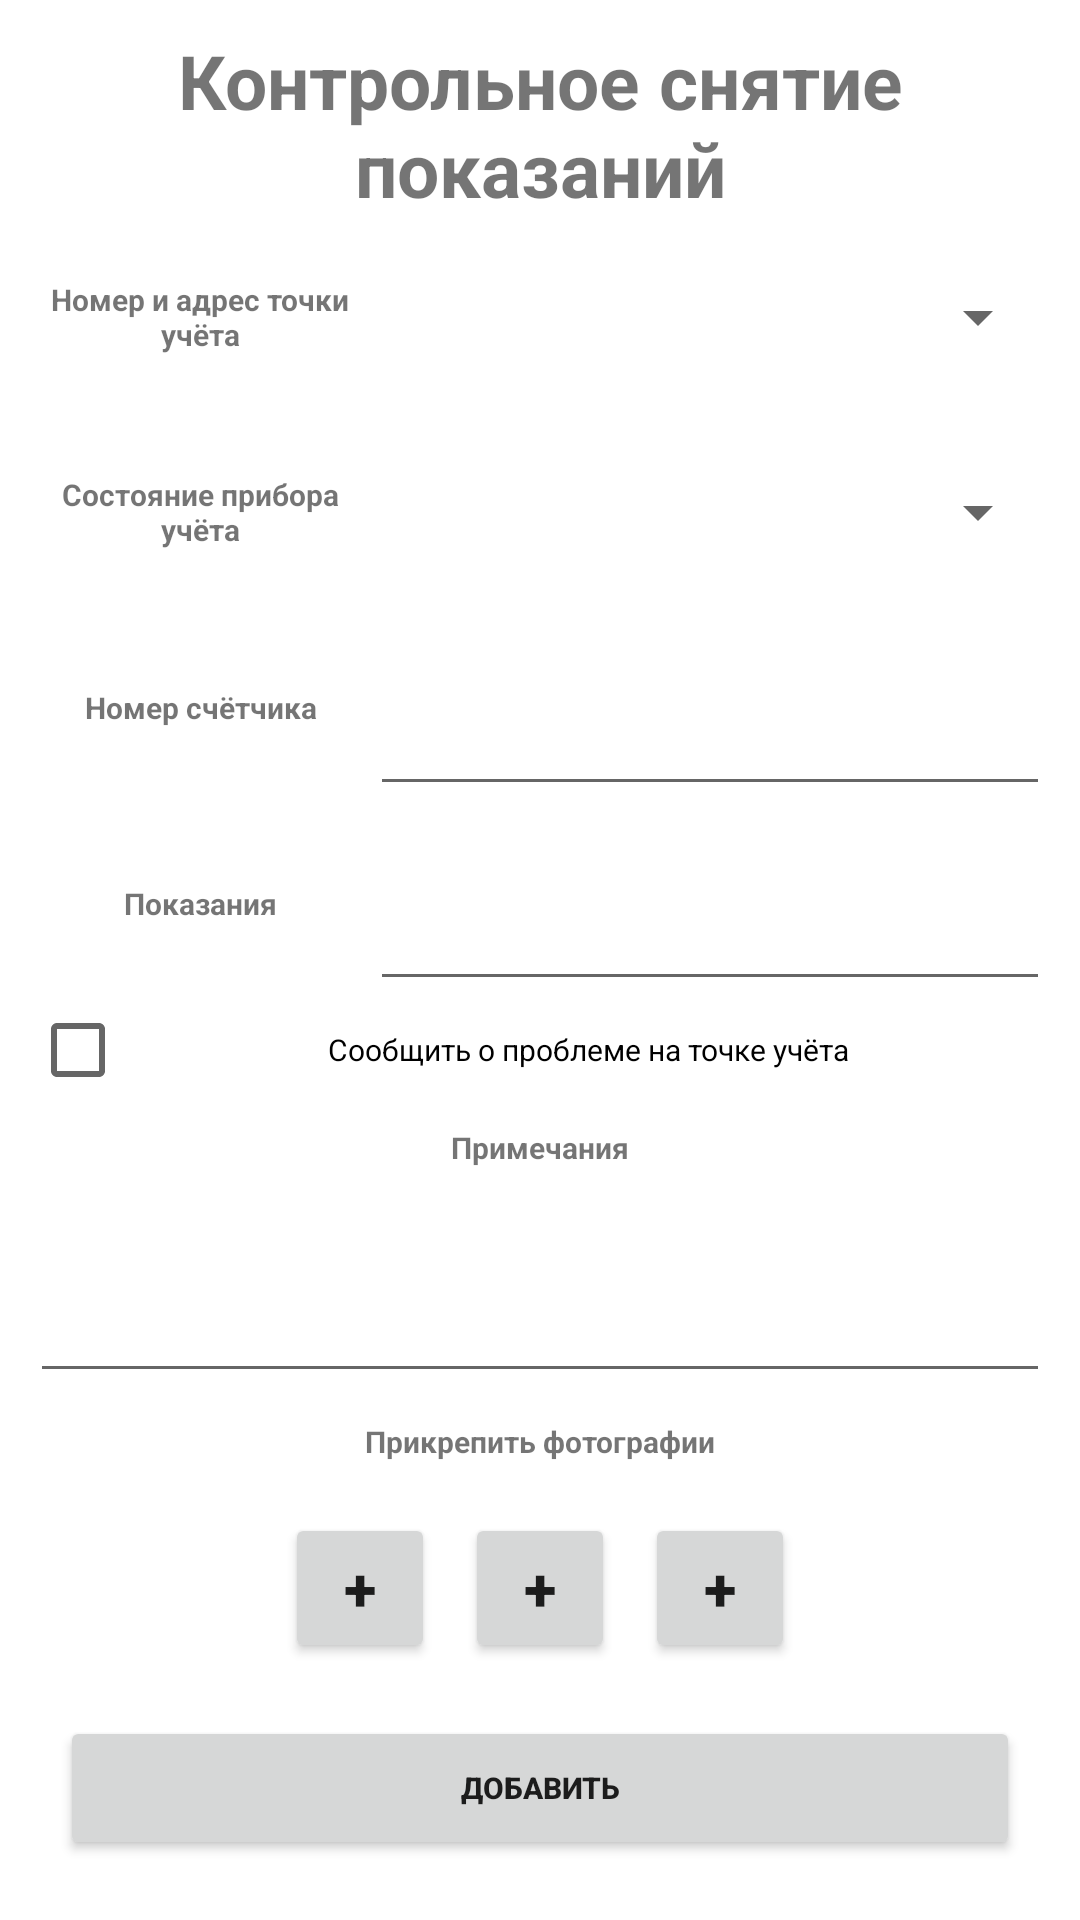

Produce the Android XML layout that renders to this screen, including the resource entries it uses.
<!-- AndroidManifest.xml: application theme Theme.MeteringAndMonitorSystem -->
<!-- res/layout/add_meter_reading_fragment.xml -->
<?xml version="1.0" encoding="utf-8"?>
<LinearLayout xmlns:android="http://schemas.android.com/apk/res/android"
    xmlns:tools="http://schemas.android.com/tools"
    style="@style/LinerLayoutPreset"
    android:layout_width="match_parent"
    android:layout_height="match_parent"
    tools:context=".ui.main.controller.AddMeterReadingFragment">

    <TextView
        style="@style/TitleText"
        android:layout_width="match_parent"
        android:layout_height="wrap_content"
        android:text="@string/meterReading" />

    <GridLayout
        android:layout_width="match_parent"
        android:layout_height="match_parent"
        android:layout_gravity="center"
        android:layout_weight="70"
        android:columnCount="2"
        android:orientation="vertical"
        android:rowCount="9">

        <TextView
            style="@style/GridStyle"
            android:layout_width="0dp"
            android:layout_height="0dp"
            android:autoSizeTextType="uniform"
            android:text="Номер и адрес точки учёта"
            android:textAlignment="center"
            android:textStyle="bold" />

        <TextView
            style="@style/GridStyle"
            android:layout_width="0dp"
            android:layout_height="0dp"
            android:autoSizeTextType="uniform"
            android:text="Состояние прибора учёта"

            android:textAlignment="center"
            android:textStyle="bold" />

        <TextView
            style="@style/GridStyle"
            android:layout_width="0dp"
            android:layout_height="0dp"
            android:autoSizeTextType="uniform"
            android:text="Номер счётчика"

            android:textAlignment="center"
            android:textStyle="bold" />

        <TextView
            style="@style/GridStyle"
            android:layout_width="0dp"
            android:layout_height="0dp"
            android:autoSizeMaxTextSize="20sp"
            android:autoSizeMinTextSize="10sp"
            android:autoSizeStepGranularity="20sp"
            android:autoSizeTextType="uniform"
            android:text="Показания"
            android:textAlignment="center"
            android:textStyle="bold" />


        <CheckBox
            android:id="@+id/checkBox_isProblem"
            style="@style/GridStyle"
            android:layout_width="0dp"
            android:layout_height="0dp"
            android:layout_columnSpan="2"
            android:layout_columnWeight="3"
            android:autoSizeMaxTextSize="20sp"
            android:autoSizeMinTextSize="10sp"
            android:autoSizeStepGranularity="20sp"
            android:autoSizeTextType="uniform"
            android:gravity="center"
            android:text="Сообщить о проблеме на точке учёта"
            android:textAlignment="center" />

        <TextView
            style="@style/GridStyle"
            android:layout_width="0dp"
            android:layout_height="0dp"
            android:layout_columnSpan="2"
            android:layout_columnWeight="3"
            android:autoSizeTextType="uniform"
            android:gravity="center"
            android:text="Примечания"
            android:textAlignment="center"
            android:textStyle="bold" />

        <EditText
            android:id="@+id/textField_problem_description"
            style="@style/GridStyle"
            android:layout_width="0dp"
            android:layout_height="0dp"
            android:layout_rowWeight="2"
            android:layout_columnSpan="2"
            android:layout_columnWeight="3"
            android:autoSizeTextType="uniform"
            android:lines="3" />


        <TextView
            style="@style/GridStyle"
            android:layout_width="0dp"
            android:layout_height="0dp"
            android:layout_rowWeight="1"
            android:layout_columnSpan="2"
            android:layout_columnWeight="3"
            android:autoSizeTextType="uniform"
            android:gravity="center"
            android:text="Прикрепить фотографии"
            android:textAlignment="center"
            android:textStyle="bold" />

        <LinearLayout
            style="@style/GridStyle"
            android:layout_width="0dp"
            android:layout_height="0dp"
            android:layout_rowWeight="2"
            android:layout_columnSpan="2"
            android:layout_columnWeight="3"
            android:gravity="center">

            <Button
                android:id="@+id/button_add_photo1"
                style="@style/Button"
                android:layout_width="50dp"
                android:layout_height="50dp"
                android:text="+"
                android:textSize="20sp"
                android:textStyle="bold" />

            <Button
                android:id="@+id/button_add_photo2"
                android:layout_width="50dp"
                android:layout_height="50dp"
                android:text="+"
                android:textSize="20sp"
                android:textStyle="bold" />

            <Button
                android:id="@+id/button_add_photo3"
                style="@style/Button"
                android:layout_width="50dp"
                android:layout_height="50dp"
                android:text="+"
                android:textSize="20sp"
                android:textStyle="bold" />

        </LinearLayout>

        <Spinner
            android:id="@+id/spinner_list_of_addresses"
            style="@style/GridStyleWeight2"
            android:layout_width="0dp"
            android:layout_height="0dp"
            android:layout_row="0"
            android:layout_rowWeight="2"
            android:layout_columnSpan="2"
            android:autoSizeMaxTextSize="15sp"
            android:autoSizeMinTextSize="8sp"
            android:autoSizeStepGranularity="15sp"
            android:autoSizeTextType="uniform" />

        <Spinner
            android:id="@+id/spinner_list_of_meter_status"
            style="@style/GridStyleWeight2"
            android:layout_width="0dp"
            android:layout_height="0dp"
            android:layout_rowWeight="2"
            android:layout_columnSpan="2"
            android:autoSizeMaxTextSize="15sp"
            android:autoSizeMinTextSize="8sp"
            android:autoSizeStepGranularity="15sp"
            android:autoSizeTextType="uniform" />

        <EditText
            android:id="@+id/textField_num_meter_reading"
            style="@style/GridStyleWeight2"
            android:layout_width="0dp"
            android:layout_height="0dp"
            android:layout_rowWeight="2"
            android:layout_columnSpan="2"
            android:autoSizeTextType="uniform"
            android:lines="1" />

        <EditText
            android:id="@+id/textField_meter_reading"
            style="@style/GridStyleWeight2"
            android:layout_width="0dp"
            android:layout_height="0dp"
            android:layout_rowWeight="2"
            android:layout_columnSpan="2"
            android:autoSizeTextType="uniform"
            android:lines="1" />

    </GridLayout>


    <Button
        android:id="@+id/button_create_meter_reading"
        style="@style/Button"
        android:layout_width="match_parent"
        android:layout_height="wrap_content"
        android:text="@string/createMeterPoint" />
</LinearLayout>
<!-- resources referenced by this layout -->
<resources>
  <string name="createMeterPoint">Добавить</string>
  <string name="meterReading">Контрольное снятие показаний</string>
  <style name="Button">
          <item name="android:layout_width">match_parent</item>
          <item name="android:layout_height">wrap_content</item>
          <item name="android:textStyle">bold</item>
          <item name="android:textSize">10sp</item>
          <item name="android:layout_margin">10dp</item>
  
      </style>
  <style name="GridStyle">
          <item name="android:layout_rowWeight">1</item>
          
          <item name="android:layout_columnWeight">1</item>
          
          <item name="android:layout_weight">1</item>
  
      </style>
  <style name="GridStyleWeight2">
          <item name="android:layout_rowWeight">1</item>
          
          <item name="android:layout_columnWeight">2</item>
          
          <item name="android:layout_weight">1</item>
          
      </style>
  <style name="LinerLayoutPreset">
          <item name="android:layout_width">match_parent</item>
          <item name="android:layout_height">match_parent</item>
          <item name="android:orientation">vertical</item>
          <item name="android:padding">10dp</item>
          <item name="android:gravity">center</item>
      </style>
  <style name="TitleText">
          <item name="android:textSize">25sp</item>
          <item name="android:layout_width">match_parent</item>
          <item name="android:layout_height">wrap_content</item>
          <item name="android:gravity">center</item>
          <item name="android:textStyle">bold</item>
      </style>
  <style name="Theme.MeteringAndMonitorSystem" parent="Theme.MaterialComponents.DayNight.NoActionBar">
          
          <item name="colorPrimary">@color/purple_500</item>
          <item name="colorPrimaryVariant">@color/purple_700</item>
          <item name="colorOnPrimary">@color/white</item>
          
          <item name="colorSecondary">@color/teal_200</item>
          <item name="colorSecondaryVariant">@color/teal_700</item>
          <item name="colorOnSecondary">@color/black</item>
          
          <item name="android:statusBarColor" tools:targetApi="l">?attr/colorPrimaryVariant</item>
          
      </style>
  <color name="purple_500">#FF6200EE</color>
  <color name="purple_700">#FF3700B3</color>
  <color name="white">#FFFFFFFF</color>
  <color name="teal_200">#FF03DAC5</color>
  <color name="teal_700">#FF018786</color>
  <color name="black">#FF000000</color>
</resources>
